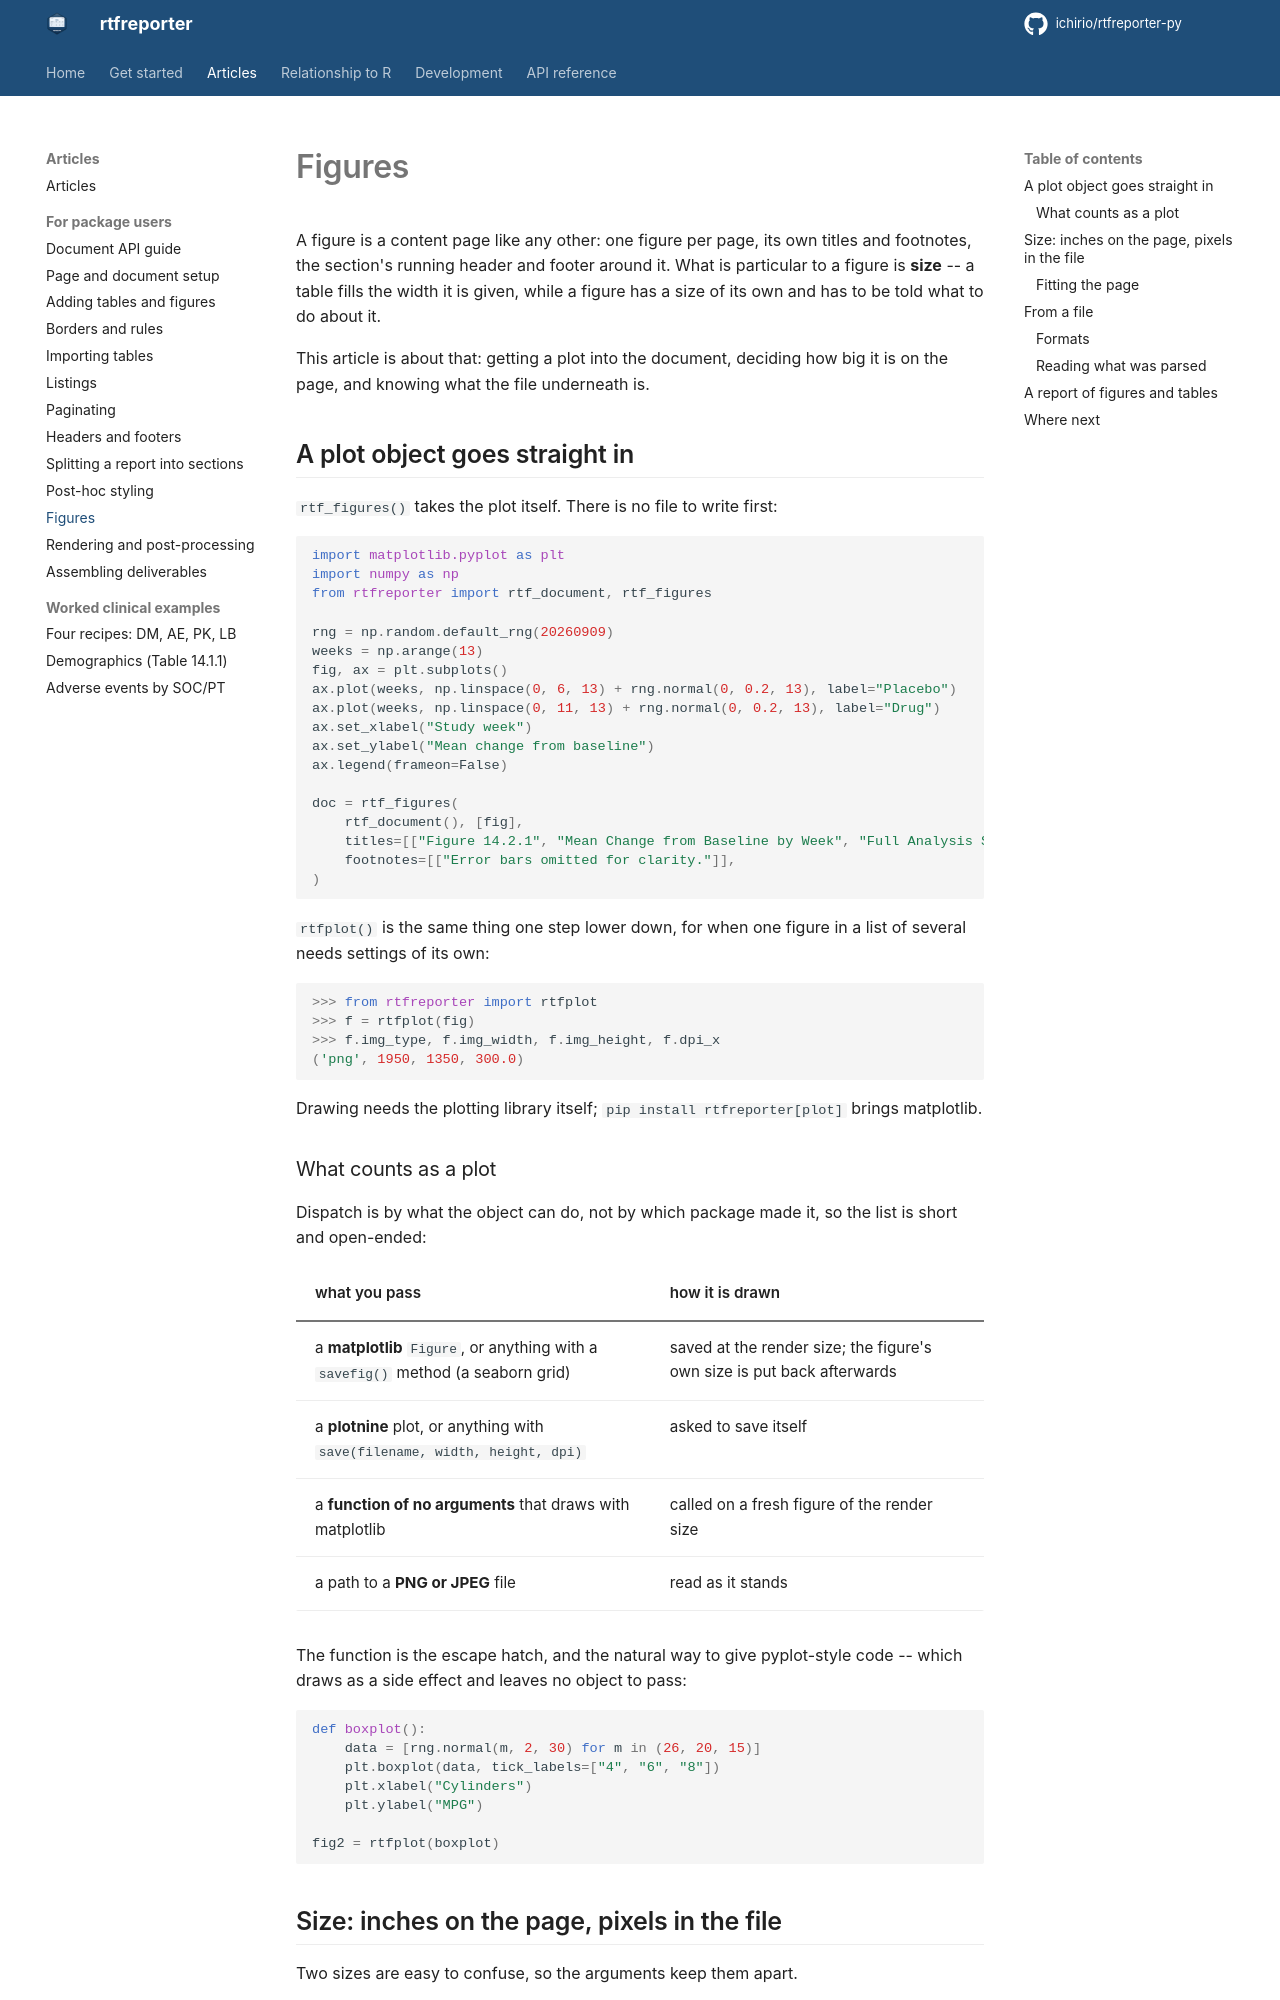

repository: ichirio/rtfreporter-py · page: figures/index.html · generator: mkdocs

# Figures

A figure is a content page like any other: one figure per page, its own titles
and footnotes, the section's running header and footer around it. What is
particular to a figure is **size** -- a table fills the width it is given,
while a figure has a size of its own and has to be told what to do about it.

This article is about that: getting a plot into the document, deciding how big
it is on the page, and knowing what the file underneath is.

## A plot object goes straight in

`rtf_figures()` takes the plot itself. There is no file to write first:

```python
import matplotlib.pyplot as plt
import numpy as np
from rtfreporter import rtf_document, rtf_figures

rng = np.random.default_rng(20260909)
weeks = np.arange(13)
fig, ax = plt.subplots()
ax.plot(weeks, np.linspace(0, 6, 13) + rng.normal(0, 0.2, 13), label="Placebo")
ax.plot(weeks, np.linspace(0, 11, 13) + rng.normal(0, 0.2, 13), label="Drug")
ax.set_xlabel("Study week")
ax.set_ylabel("Mean change from baseline")
ax.legend(frameon=False)

doc = rtf_figures(
    rtf_document(), [fig],
    titles=[["Figure 14.2.1", "Mean Change from Baseline by Week", "Full Analysis Set"]],
    footnotes=[["Error bars omitted for clarity."]],
)
```

`rtfplot()` is the same thing one step lower down, for when one figure in a
list of several needs settings of its own:

```python
>>> from rtfreporter import rtfplot
>>> f = rtfplot(fig)
>>> f.img_type, f.img_width, f.img_height, f.dpi_x
('png', 1950, 1350, 300.0)
```

Drawing needs the plotting library itself; `pip install rtfreporter[plot]`
brings matplotlib.

### What counts as a plot

Dispatch is by what the object can do, not by which package made it, so the
list is short and open-ended:

| what you pass | how it is drawn |
|---|---|
| a **matplotlib** `Figure`, or anything with a `savefig()` method (a seaborn grid) | saved at the render size; the figure's own size is put back afterwards |
| a **plotnine** plot, or anything with `save(filename, width, height, dpi)` | asked to save itself |
| a **function of no arguments** that draws with matplotlib | called on a fresh figure of the render size |
| a path to a **PNG or JPEG** file | read as it stands |

The function is the escape hatch, and the natural way to give pyplot-style code
-- which draws as a side effect and leaves no object to pass:

```python
def boxplot():
    data = [rng.normal(m, 2, 30) for m in (26, 20, 15)]
    plt.boxplot(data, tick_labels=["4", "6", "8"])
    plt.xlabel("Cylinders")
    plt.ylabel("MPG")

fig2 = rtfplot(boxplot)
```
